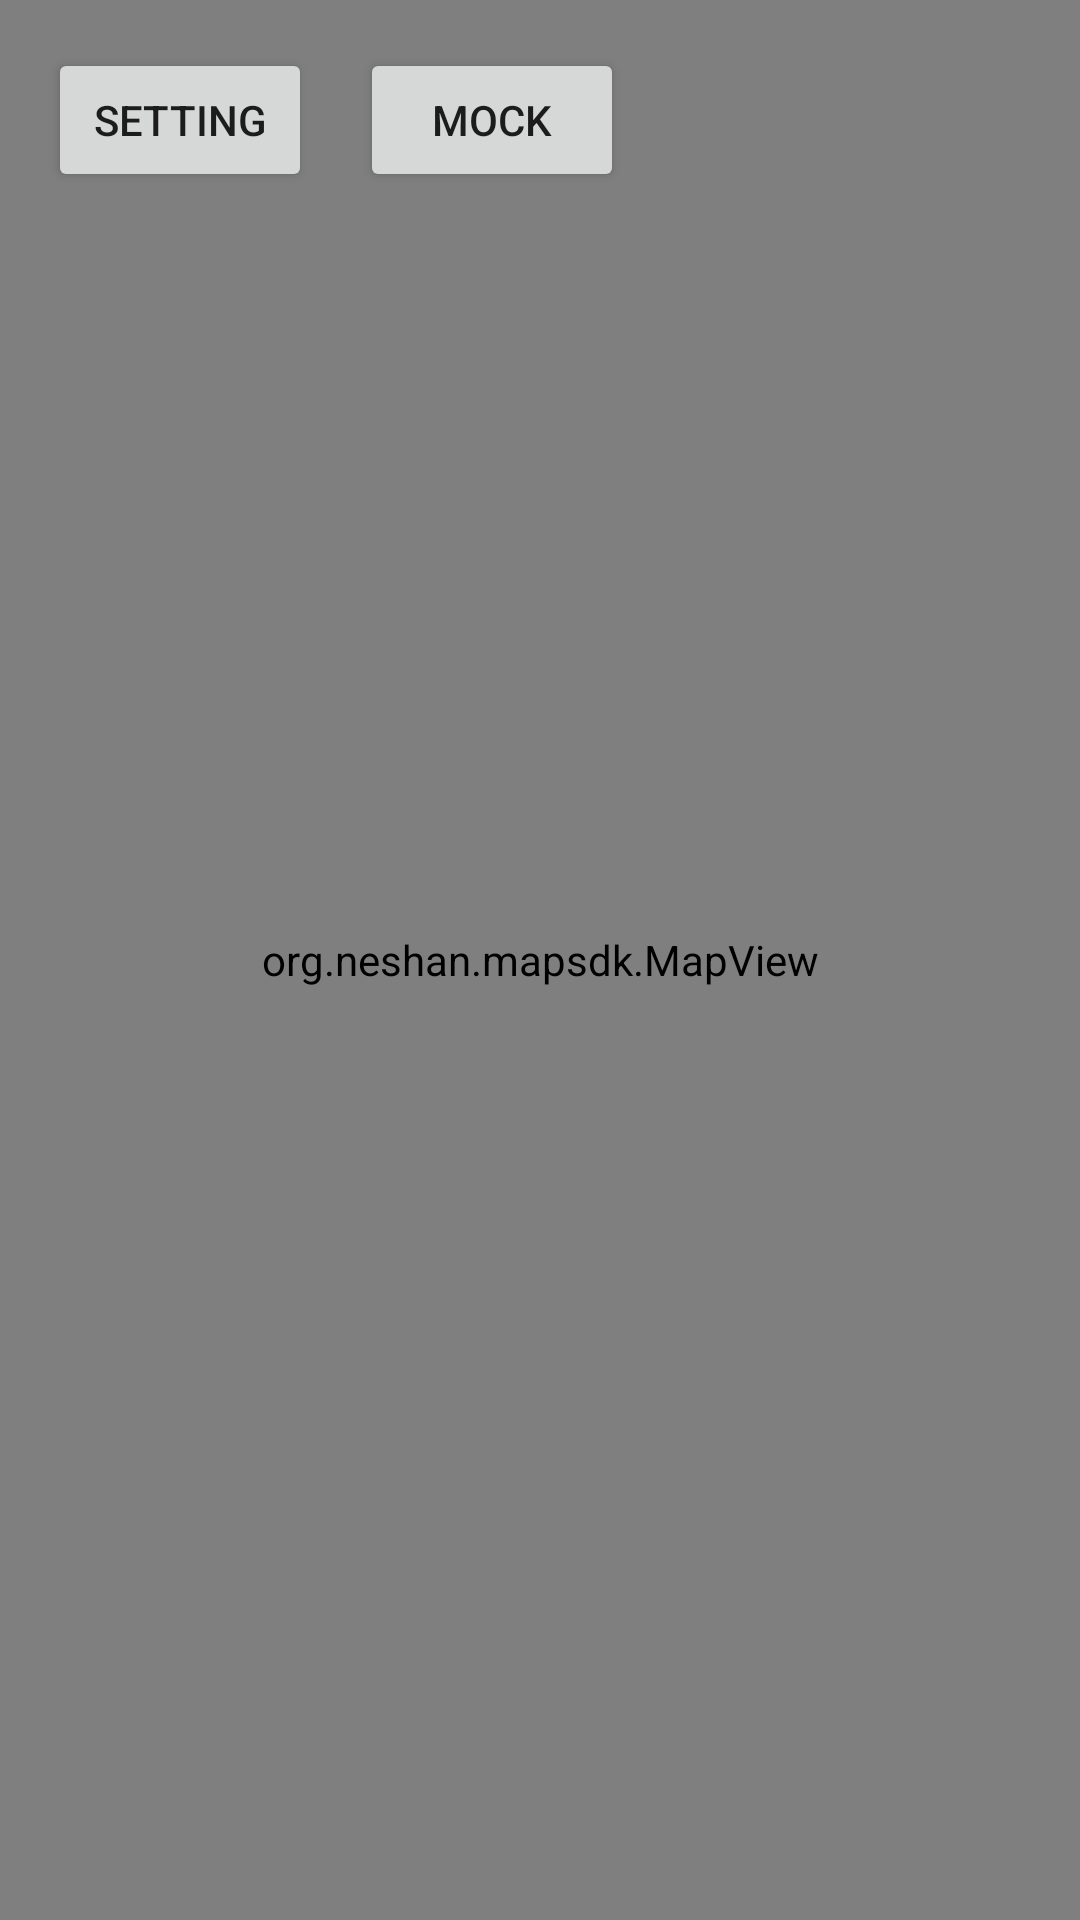

Layout XML and referenced resources for this Android screen:
<!-- AndroidManifest.xml: application theme AppTheme -->
<!-- res/layout/fragment_map.xml -->
<?xml version="1.0" encoding="utf-8"?>
<androidx.constraintlayout.widget.ConstraintLayout xmlns:android="http://schemas.android.com/apk/res/android"
    xmlns:app="http://schemas.android.com/apk/res-auto"
    xmlns:tools="http://schemas.android.com/tools"
    android:layout_width="match_parent"
    android:layout_height="match_parent"
    tools:context=".features.map.presentation.MapFragment">

    <Button
        android:id="@+id/buttonSetting"
        android:layout_width="wrap_content"
        android:layout_height="wrap_content"
        android:layout_margin="16dp"
        android:text="setting"
        app:layout_constraintStart_toStartOf="parent"
        app:layout_constraintTop_toTopOf="parent" />

    <Button
        android:id="@+id/buttonDetail"
        android:layout_width="wrap_content"
        android:layout_height="wrap_content"
        android:layout_margin="16dp"
        android:text="mock"
        app:layout_constraintStart_toEndOf="@+id/buttonSetting"
        app:layout_constraintTop_toTopOf="parent" />

    <org.neshan.mapsdk.MapView
        android:id="@+id/map"
        android:layout_width="match_parent"
        android:layout_height="match_parent"
        app:layout_constraintBottom_toBottomOf="parent"
        app:layout_constraintEnd_toEndOf="parent"
        app:layout_constraintStart_toStartOf="parent"
        app:layout_constraintTop_toTopOf="parent" />
</androidx.constraintlayout.widget.ConstraintLayout>
<!-- resources referenced by this layout -->
<resources>
  <style name="AppTheme" parent="Theme.AppCompat.Light.DarkActionBar">
          
          <item name="colorPrimary">@color/purple_500</item>
          <item name="colorPrimaryDark">@color/purple_700</item>
          <item name="colorAccent">@color/teal_200</item>
          <item name="android:windowDrawsSystemBarBackgrounds">true</item>
  
          <item name="windowActionBar">false</item>
          <item name="windowNoTitle">true</item>
          <item name="android:windowFullscreen">false</item>
      </style>
  <color name="purple_500">#FF6200EE</color>
  <color name="purple_700">#FF3700B3</color>
  <color name="teal_200">#FF03DAC5</color>
</resources>
